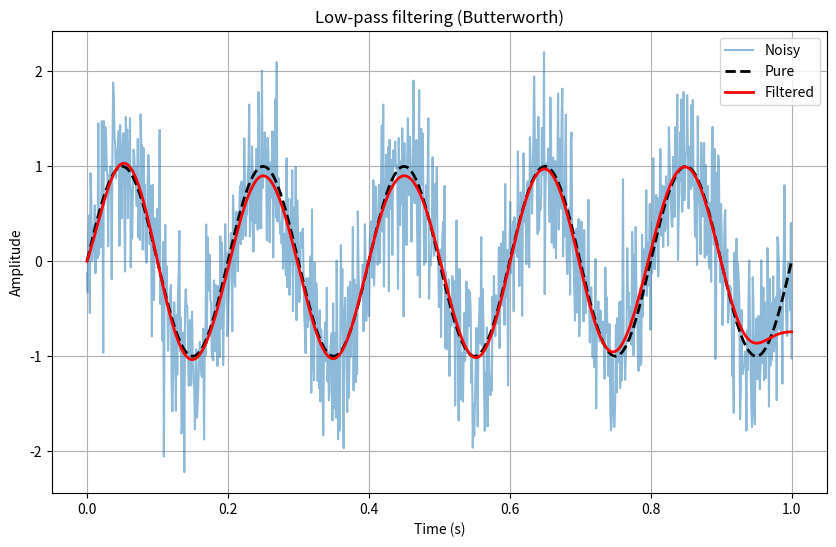

Write Python code to recreate this figure. (Note: this script raises an exception after producing the figure.)
import numpy as np
from scipy import signal
import matplotlib.pyplot as plt

# Create a noisy signal
t = np.linspace(0, 1, 1000)
pure_signal = np.sin(2 * np.pi * 5 * t)    # 5 Hz signal
noise = 0.5 * np.random.randn(len(t))      # Random noise
noisy_signal = pure_signal + noise

# Butterworth low-pass filter
fc = 10               # Cutoff frequency 10 Hz
fs = 1000              # Sampling frequency
order = 4
b, a = signal.butter(order, fc / (fs/2), btype='low')
filtered_signal = signal.filtfilt(b, a, noisy_signal)

# Plot
plt.figure(figsize=(10, 6))
plt.plot(t, noisy_signal, alpha=0.5, label='Noisy')
plt.plot(t, pure_signal, 'k--', linewidth=2, label='Pure')
plt.plot(t, filtered_signal, 'r', linewidth=2, label='Filtered')
plt.xlabel('Time (s)')
plt.ylabel('Amplitude')
plt.title('Low-pass filtering (Butterworth)')
plt.legend()
plt.grid(True)
plt.savefig('02_scientific_calculation/week2/Day5/Signal_filtering.png')
plt.close()
